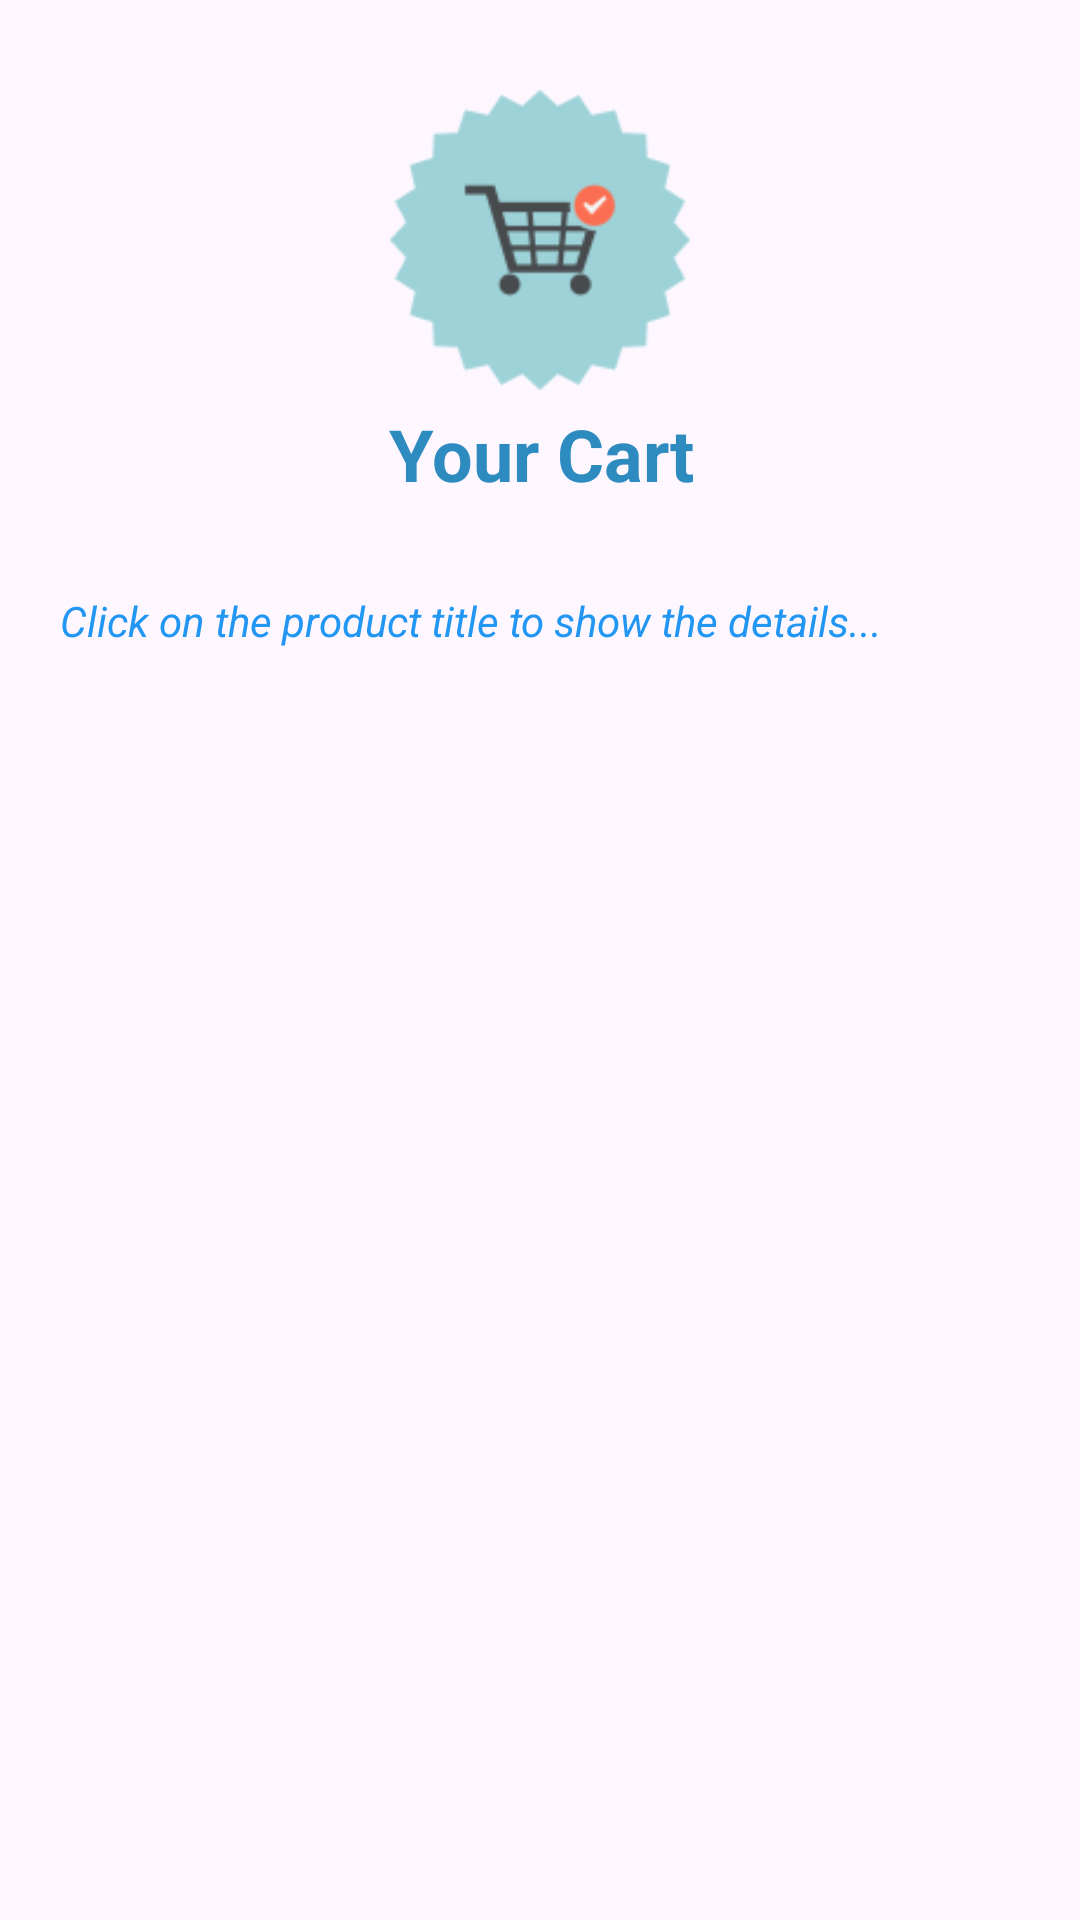

This screen was rendered from an Android layout file. Write that file and the resources it references.
<!-- AndroidManifest.xml: application theme Theme.ETicaretApp -->
<!-- res/layout/fragment_my_orders.xml -->
<?xml version="1.0" encoding="utf-8"?>
<androidx.constraintlayout.widget.ConstraintLayout xmlns:android="http://schemas.android.com/apk/res/android"
    xmlns:app="http://schemas.android.com/apk/res-auto"
    xmlns:tools="http://schemas.android.com/tools"
    android:layout_width="match_parent"
    android:layout_height="match_parent"
    android:background="@color/background_color"
    tools:context=".nav_fragments.MyOrdersFragment">

    <TextView
        android:id="@+id/noCartTextView"
        android:layout_width="wrap_content"
        android:layout_height="wrap_content"
        android:gravity="center"
        android:text="You do not have a cart yet!"
        android:textSize="24sp"
        android:visibility="invisible"
        app:layout_constraintBottom_toBottomOf="parent"
        app:layout_constraintEnd_toEndOf="parent"
        app:layout_constraintHorizontal_bias="0.5"
        app:layout_constraintStart_toStartOf="parent"
        app:layout_constraintTop_toTopOf="parent"
        app:layout_constraintVertical_bias="0.5" />

    <ExpandableListView
        android:id="@+id/productsOfCartListView"
        android:layout_width="0dp"
        android:layout_height="0dp"
        android:layout_marginStart="5dp"
        android:layout_marginTop="30dp"
        android:layout_marginEnd="5dp"
        android:layout_marginBottom="30dp"
        android:dividerHeight="5dp"
        android:groupIndicator="@null"
        android:listSelector="@drawable/group_item_selector"
        app:layout_constraintBottom_toBottomOf="parent"
        app:layout_constraintEnd_toEndOf="parent"
        app:layout_constraintStart_toStartOf="parent"
        app:layout_constraintTop_toBottomOf="@+id/textView3" />

    <TextView
        android:id="@+id/textView2"
        android:layout_width="wrap_content"
        android:layout_height="wrap_content"
        android:layout_marginTop="5dp"
        android:text="Your Cart"
        android:textColor="@color/blue_gorotto"
        android:textSize="24sp"
        android:textStyle="bold"
        app:layout_constraintEnd_toEndOf="parent"
        app:layout_constraintHorizontal_bias="0.503"
        app:layout_constraintStart_toStartOf="parent"
        app:layout_constraintTop_toBottomOf="@+id/imageView" />

    <TextView
        android:id="@+id/textView3"
        android:layout_width="0dp"
        android:layout_height="wrap_content"
        android:layout_marginStart="20dp"
        android:layout_marginTop="30dp"
        android:layout_marginEnd="30dp"
        android:text="Click on the product title to show the details..."
        android:textColor="@color/baby_blue"
        android:textSize="14sp"
        android:textStyle="italic"
        app:layout_constraintEnd_toEndOf="parent"
        app:layout_constraintStart_toStartOf="parent"
        app:layout_constraintTop_toBottomOf="@+id/textView2" />

    <ImageView
        android:id="@+id/imageView"
        android:layout_width="100dp"
        android:layout_height="100dp"
        android:layout_marginTop="30dp"
        android:src="@drawable/ic_cart"
        app:layout_constraintEnd_toEndOf="parent"
        app:layout_constraintHorizontal_bias="0.5"
        app:layout_constraintStart_toStartOf="parent"
        app:layout_constraintTop_toTopOf="parent" />


</androidx.constraintlayout.widget.ConstraintLayout>
<!-- resources referenced by this layout -->
<resources>
  <color name="baby_blue">#2196F3</color>
  <color name="blue_gorotto">#2E8BC0</color>
  <!-- drawable group_item_selector (drawable) -->
  <?xml version="1.0" encoding="utf-8"?>
  <ripple xmlns:android="http://schemas.android.com/apk/res/android"
      android:color="@color/gray">
  
      <item android:id="@android:id/mask">
          <shape android:shape="rectangle">
              <solid android:color="@color/gray" />
          </shape>
      </item>
  
      <item>
          <shape android:shape="rectangle">
              <solid android:color="@color/background_color" />
          </shape>
      </item>
  
  </ripple>
  <!-- drawable ic_cart: png bitmap (drawable, 4295 bytes) -->
  <style name="Theme.ETicaretApp" parent="Base.Theme.ETicaretApp" />
  <color name="gray">#808080</color>
  <style name="Base.Theme.ETicaretApp" parent="Theme.Material3.DayNight.NoActionBar">
          
          
  
      </style>
</resources>
